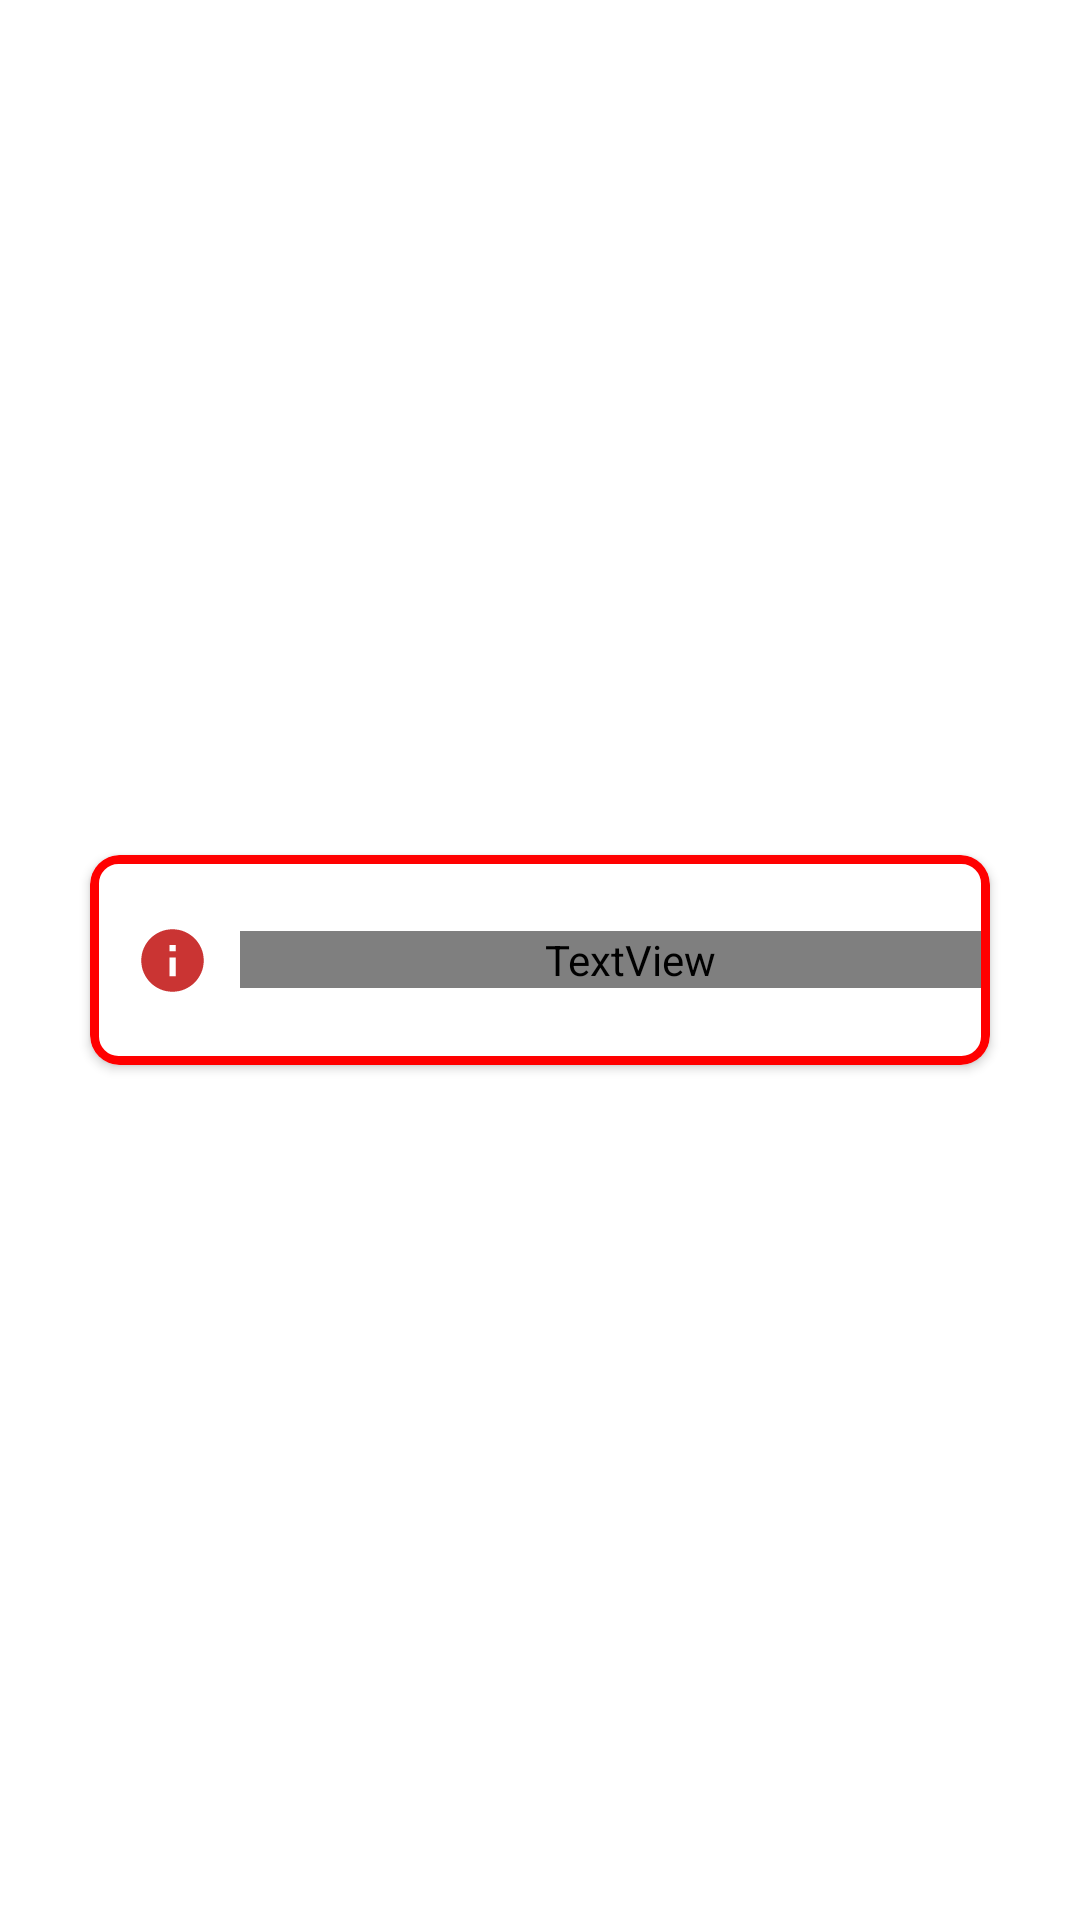

Reconstruct the res/layout file that produces this screen, plus the resources it refers to.
<!-- AndroidManifest.xml: application theme Theme.Modifikazone -->
<!-- res/layout/activity_completeaccount.xml -->
<?xml version="1.0" encoding="utf-8"?>
<LinearLayout xmlns:android="http://schemas.android.com/apk/res/android"
    android:layout_width="wrap_content"
    android:layout_height="wrap_content"
    xmlns:app="http://schemas.android.com/apk/res-auto"
    android:layout_gravity="center"
    android:padding="20dp"
    android:gravity="center">

    <androidx.cardview.widget.CardView
        android:layout_width="300dp"
        android:layout_height="wrap_content"
        app:cardBackgroundColor="@color/white"
        android:foreground="@drawable/cardshape"
        app:cardCornerRadius="10dp">

        <LinearLayout
            android:layout_width="match_parent"
            android:layout_height="70dp"
            android:orientation="horizontal">

            <ImageView
                android:layout_width="25dp"
                android:layout_height="match_parent"
                android:layout_marginLeft="15dp"
                android:layout_marginRight="10dp"
                android:src="@drawable/ic_baseline_info_24"/>

            <TextView
                android:layout_width="260dp"
                android:layout_height="wrap_content"
                android:layout_gravity="center"
                android:textSize="18dp"
                android:textStyle="bold"
                android:fontFamily="@font/nunitosans_regular"
                android:text="Lengkapin Email Dan Password" />

        </LinearLayout>


    </androidx.cardview.widget.CardView>

</LinearLayout>
<!-- resources referenced by this layout -->
<resources>
  <color name="white">#FFFFFFFF</color>
  <!-- drawable cardshape (drawable-v24) -->
  <?xml version="1.0" encoding="utf-8"?>
  <shape xmlns:android="http://schemas.android.com/apk/res/android">
      <stroke android:color="@color/red" android:width="3dp" />
      <corners android:radius="8dp"/>
  </shape>
  <!-- drawable ic_baseline_info_24 (drawable) -->
  <vector android:height="24dp" android:tint="@color/redsoft"
      android:viewportHeight="24" android:viewportWidth="24"
      android:width="24dp" xmlns:android="http://schemas.android.com/apk/res/android">
      <path android:fillColor="@android:color/white" android:pathData="M12,2C6.48,2 2,6.48 2,12s4.48,10 10,10 10,-4.48 10,-10S17.52,2 12,2zM13,17h-2v-6h2v6zM13,9h-2L11,7h2v2z"/>
  </vector>
  <style name="Theme.Modifikazone" parent="Theme.MaterialComponents.DayNight.NoActionBar">
          
          <item name="colorPrimary">@color/black</item>
          <item name="colorPrimaryVariant">@color/purple_700</item>
          <item name="colorOnPrimary">@color/white</item>
          
          <item name="colorSecondary">@color/teal_200</item>
          <item name="colorSecondaryVariant">@color/teal_700</item>
          <item name="colorOnSecondary">@color/black</item>
          
          <item name="android:statusBarColor">?attr/colorPrimaryVariant</item>
          
      </style>
  <color name="red">#FF0000</color>
  <color name="redsoft">#CA3433</color>
  <color name="black">#FF000000</color>
  <color name="purple_700">#FF3700B3</color>
  <color name="teal_200">#FF03DAC5</color>
  <color name="teal_700">#FF018786</color>
</resources>
